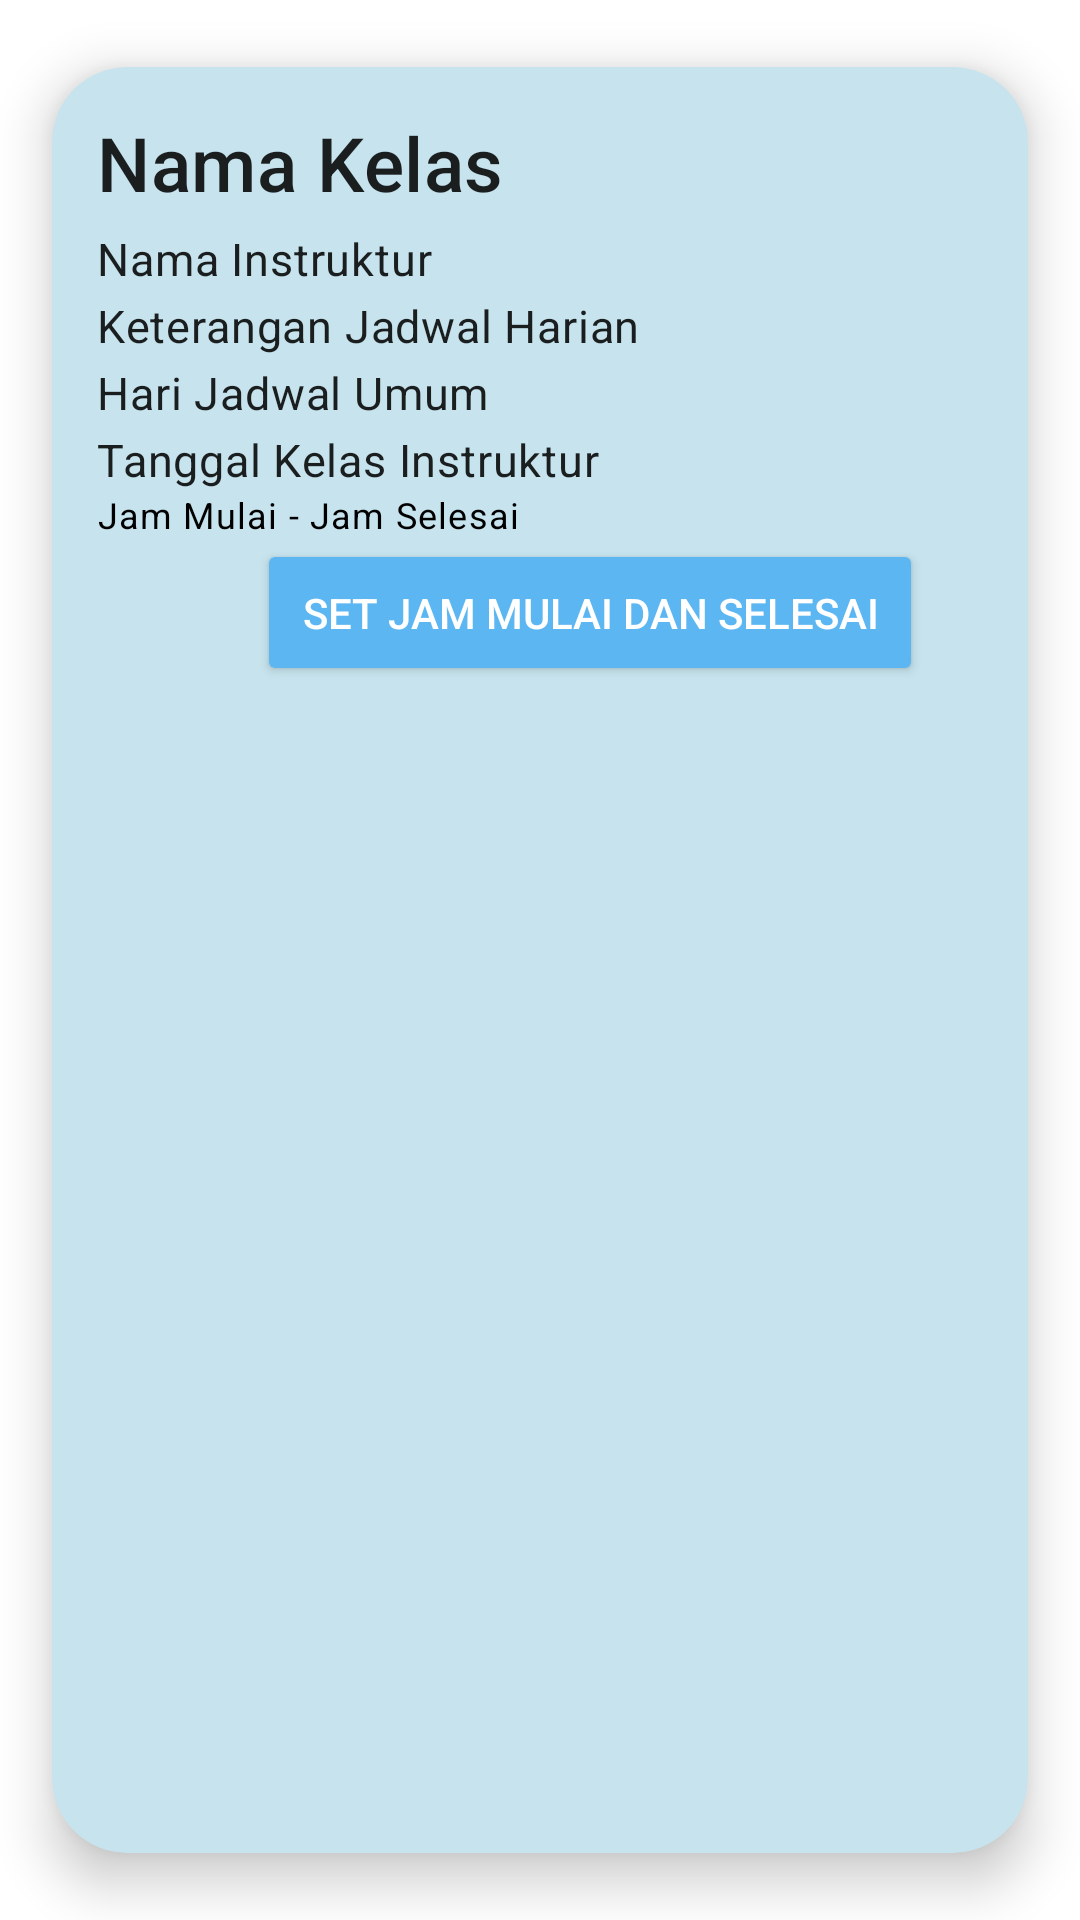

Write the Android layout XML for this screen, with the resource values it uses.
<!-- AndroidManifest.xml: application theme Theme.P3l_I_10796 -->
<!-- res/layout/activity_presensi_instruktur_adapter.xml -->
<?xml version="1.0" encoding="utf-8"?>
<androidx.cardview.widget.CardView xmlns:android="http://schemas.android.com/apk/res/android"
    xmlns:app="http://schemas.android.com/apk/res-auto"
    xmlns:tools="http://schemas.android.com/tools"
    android:id="@+id/cv_presensi"
    android:layout_width="match_parent"
    android:layout_height="wrap_content"
    android:layout_margin="2dp"
    android:clickable="true"
    android:focusable="true"
    android:foreground="?android:attr/selectableItemBackground"
    app:cardUseCompatPadding="true"
    app:cardCornerRadius="25dp"
    app:cardElevation="10dp"
    android:backgroundTint="@color/softBlue">

    <androidx.constraintlayout.widget.ConstraintLayout
        android:id="@+id/item_JadwalHarian"
        android:layout_width="match_parent"
        android:layout_height="wrap_content"
        android:padding="15dp">

        <TextView
            android:id="@+id/text_kelas_instructor"
            style="@style/TextAppearance.MaterialComponents.Subtitle2"
            android:layout_width="match_parent"
            android:layout_height="wrap_content"
            android:ellipsize="end"
            android:textSize="25sp"
            android:maxLines="2"
            app:layout_constraintTop_toTopOf="parent"
            app:layout_constraintStart_toStartOf="parent"
            app:layout_constraintEnd_toEndOf="parent"
            android:text="Nama Kelas"/>

        <TextView
            android:id="@+id/text_instruktur_instructor"
            style="@style/TextAppearance.MaterialComponents.Body2"
            android:layout_width="match_parent"
            android:layout_height="wrap_content"
            android:layout_marginTop="5dp"
            android:ellipsize="end"
            android:textSize="15sp"
            android:maxLines="2"
            android:text="Nama Instruktur"
            app:layout_constraintTop_toBottomOf="@id/text_kelas_instructor"
            app:layout_constraintStart_toStartOf="parent"
            app:layout_constraintEnd_toEndOf="parent"/>



        <TextView
            android:id="@+id/text_keterangan_kelas_instructor"
            style="@style/TextAppearance.MaterialComponents.Body2"
            android:layout_width="match_parent"
            android:layout_height="wrap_content"
            android:layout_marginTop="2dp"
            android:ellipsize="end"
            android:maxLines="1"
            android:text="Keterangan Jadwal Harian"
            android:textSize="15sp"
            app:layout_constraintTop_toBottomOf="@id/text_instruktur_instructor"
            app:layout_constraintStart_toStartOf="parent"
            app:layout_constraintEnd_toEndOf="parent"/>

        <TextView
            android:id="@+id/tv_hari_instructor"
            style="@style/TextAppearance.MaterialComponents.Body2"
            android:layout_width="match_parent"
            android:layout_height="wrap_content"
            android:layout_marginTop="2dp"
            android:ellipsize="end"
            android:maxLines="1"
            android:text="Hari Jadwal Umum"
            android:textSize="15sp"
            app:layout_constraintTop_toBottomOf="@id/text_keterangan_kelas_instructor"
            app:layout_constraintStart_toStartOf="parent"
            app:layout_constraintEnd_toEndOf="parent"/>

        <TextView
            android:id="@+id/text_tanggal_kelas_instructor"
            style="@style/TextAppearance.MaterialComponents.Body2"
            android:layout_width="match_parent"
            android:layout_height="wrap_content"
            android:layout_marginTop="2dp"
            android:ellipsize="end"
            android:maxLines="1"
            android:text="Tanggal Kelas Instruktur"
            android:textSize="15sp"
            app:layout_constraintTop_toBottomOf="@id/tv_hari_instructor"
            app:layout_constraintStart_toStartOf="parent"
            app:layout_constraintEnd_toEndOf="parent"/>

        <TextView
            android:id="@+id/text_jam"
            android:layout_width="0dp"
            android:layout_height="wrap_content"
            style="@style/TextAppearance.MaterialComponents.Caption"
            android:text="Jam Mulai - Jam Selesai"
            android:textColor="@color/black"
            app:layout_constraintStart_toStartOf="parent"
            app:layout_constraintEnd_toEndOf="parent"
            app:layout_constraintTop_toBottomOf="@id/text_tanggal_kelas_instructor" />

        <Button
            android:id="@+id/btnStart"
            android:layout_width="wrap_content"
            android:layout_height="wrap_content"
            android:layout_marginRight="20dp"
            android:backgroundTint="@color/birumuda"
            android:padding="15dp"
            android:paddingLeft="200dp"
            android:text="Set Jam mulai dan selesai"
            android:textColor="@color/white"
            app:layout_constraintEnd_toEndOf="parent"
            app:layout_constraintTop_toBottomOf="@id/text_jam" />

    </androidx.constraintlayout.widget.ConstraintLayout>
</androidx.cardview.widget.CardView>
<!-- resources referenced by this layout -->
<resources>
  <color name="birumuda">#5cb6f2</color>
  <color name="black">#FF000000</color>
  <color name="softBlue">#C7E4EE</color>
  <color name="white">#FFFFFFFF</color>
  <style name="Theme.P3l_I_10796" parent="Theme.MaterialComponents.DayNight.DarkActionBar">
          
          <item name="colorPrimary">@color/purple_500</item>
          <item name="colorPrimaryVariant">@color/purple_700</item>
          <item name="colorOnPrimary">@color/white</item>
          
          <item name="colorSecondary">@color/teal_200</item>
          <item name="colorSecondaryVariant">@color/teal_700</item>
          <item name="colorOnSecondary">@color/black</item>
          
          <item name="android:statusBarColor">?attr/colorPrimaryVariant</item>
          
      </style>
  <color name="purple_500">#FF6200EE</color>
  <color name="purple_700">#FF3700B3</color>
  <color name="teal_200">#FF03DAC5</color>
  <color name="teal_700">#FF018786</color>
</resources>
